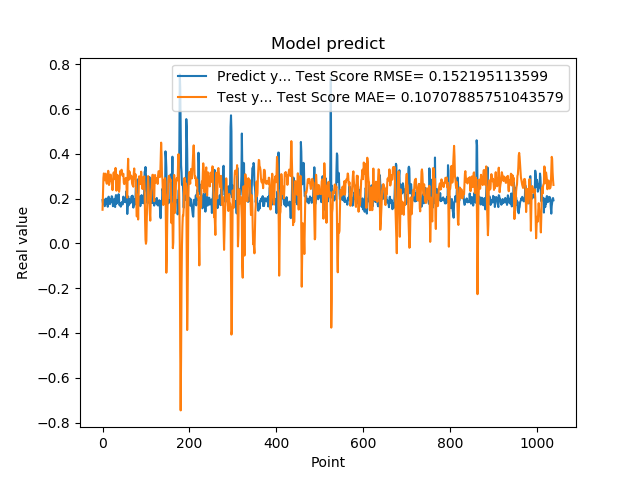

The table this chart was drawn from, first rows:
1.935185045003890991e-01, 1.500989107529311362e-01
1.787700653076171875e-01, 2.222454952487847579e-01
1.761920750141144076e-01, 2.921859360589358912e-01
1.861467957496643066e-01, 3.122765211210898895e-01
1.954913884401321134e-01, 3.041485640940506663e-01
1.660518944263458530e-01, 2.818247664791900253e-01
1.907722949981689176e-01, 3.048345285029473994e-01
1.898660957813262939e-01, 3.113167371850859011e-01
2.001174986362457275e-01, 2.826484278295877672e-01
1.948629021644592563e-01, 2.722045419151958301e-01
1.779100298881530762e-01, 2.659537821570687188e-01
1.810636967420578003e-01, 2.916410649699940905e-01
1.635809391736984530e-01, 3.077882480641931928e-01
1.916799396276473999e-01, 3.240730194002760522e-01
2.085516005754470825e-01, 3.133538263305616911e-01
1.828240007162094394e-01, 2.606932298075491095e-01
1.857409924268722534e-01, 2.703137600854402245e-01
1.752161234617233276e-01, 2.967087035865078049e-01
1.845117062330245972e-01, 3.052686775673199571e-01
1.984785944223403931e-01, 3.071333480803169480e-01
1.841159015893935880e-01, 2.804808630011397241e-01
2.104043960571288785e-01, 2.802696828072742674e-01
2.088565975427627841e-01, 2.679707065566036550e-01
1.900728046894073209e-01, 2.377990602007143406e-01
1.658952832221984863e-01, 2.614095422516780620e-01
1.852532625198364535e-01, 3.111254290868446515e-01
1.799222826957702359e-01, 3.175135375431445417e-01
1.978618204593658447e-01, 3.004463563453110275e-01
1.711323857307434082e-01, 2.867196443041479803e-01
1.623787879943847379e-01, 2.961738674509739044e-01
2.059821039438247958e-01, 3.368843909465277231e-01
2.158481031656264981e-01, 2.996646175150881053e-01
1.768843084573745450e-01, 2.352275642282231904e-01
1.834106147289275845e-01, 2.693205703823552399e-01
1.805770993232727051e-01, 3.063736422477569832e-01
2.012096941471099854e-01, 3.018581258799205025e-01
2.066745012998580933e-01, 2.822641260092769167e-01
2.195876985788345337e-01, 2.512392618934728428e-01
1.944769918918609619e-01, 2.302531112861179730e-01
1.704634428024291992e-01, 2.440634980656258834e-01
1.750701963901519775e-01, 3.007837411060601540e-01
1.796004772186279297e-01, 3.233210804723439247e-01
1.640222966670989990e-01, 3.127926313340754771e-01
1.769366562366485596e-01, 3.252390278007858959e-01
1.781685650348663330e-01, 3.289050253672416435e-01
1.855484992265701294e-01, 3.121967949674998022e-01
1.732649058103561401e-01, 3.024558695851635171e-01
1.832000017166137418e-01, 3.077365840360864468e-01
2.088083624839782715e-01, 3.109220286298790548e-01
1.873752027750015536e-01, 2.708165620102615523e-01
1.986005455255508423e-01, 2.646416453023632820e-01
1.863885968923568726e-01, 2.768901674793161072e-01
1.885485500097274780e-01, 2.774918474931646895e-01
1.833238750696182529e-01, 2.893217044495822732e-01
2.096922993659972867e-01, 2.927107719537679342e-01
2.330529242753982544e-01, 2.697132607602896748e-01
2.151579260826110562e-01, 2.120630957312949760e-01
1.312076449394226074e-01, 2.042644421198948346e-01
1.684847325086593628e-01, 3.261243458514681004e-01
2.097207009792327881e-01, 3.777450870145843687e-01
1.697814613580703458e-01, 2.881212031996288614e-01
... 979 more rows
